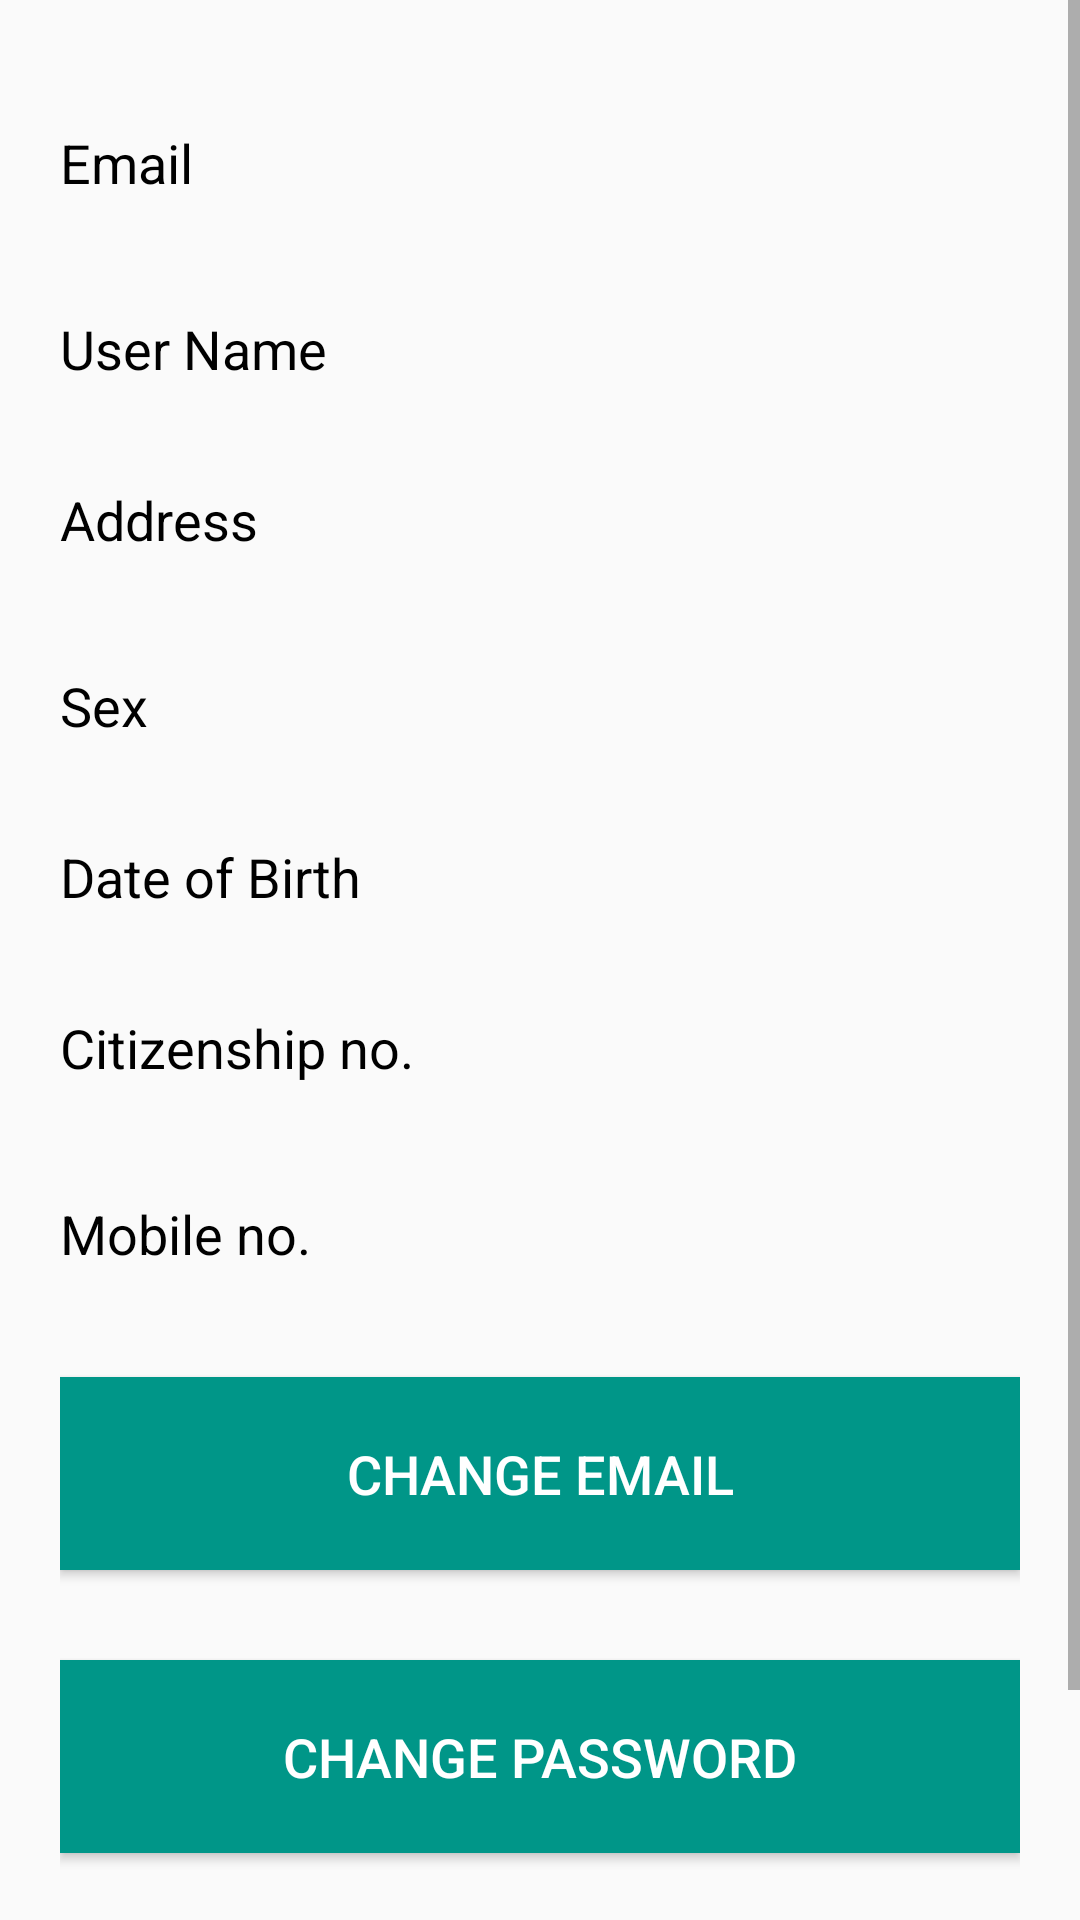

Reconstruct the res/layout file that produces this screen, plus the resources it refers to.
<!-- AndroidManifest.xml: application theme AppTheme -->
<!-- res/layout/content_my_information.xml -->
<?xml version="1.0" encoding="utf-8"?>
<RelativeLayout xmlns:android="http://schemas.android.com/apk/res/android"
    xmlns:app="http://schemas.android.com/apk/res-auto"
    xmlns:tools="http://schemas.android.com/tools"
    android:layout_width="match_parent"
    android:layout_height="match_parent"
    android:layout_marginTop="?attr/actionBarSize"
    tools:context="com.example.urgenism.tenantscreening.MyInformationActivity">


    <ScrollView
        android:layout_width="match_parent"
        android:layout_height="wrap_content">

        <LinearLayout
            android:layout_width="match_parent"
            android:layout_height="wrap_content"
            android:orientation="vertical"
            android:paddingTop="25dp"
            android:paddingLeft="20dp"
            android:paddingRight="20dp">
            <LinearLayout
                android:layout_width="match_parent"
                android:layout_height="wrap_content"
                android:layout_marginTop="15dp"
                android:layout_marginBottom="20dp">

                <TextView
                    android:layout_width="wrap_content"
                    android:layout_height="wrap_content"
                    android:layout_marginRight="20dp"
                    android:layout_marginEnd="20dp"
                    android:textSize="18sp"
                    android:textColor="#000000"
                    android:text="@string/emailtext"/>
                <TextView
                    android:id="@+id/email"
                    android:layout_width="match_parent"
                    android:layout_height="wrap_content"
                    android:textColor="#000000"
                    android:textSize="20sp" />
            </LinearLayout>
            <LinearLayout
                android:layout_width="match_parent"
                android:layout_height="wrap_content"
                android:layout_marginTop="15dp"
                android:layout_marginBottom="15dp">

                <TextView
                    android:layout_width="wrap_content"
                    android:layout_height="wrap_content"
                    android:layout_marginRight="20dp"
                    android:layout_marginEnd="20dp"
                    android:textSize="18sp"
                    android:textColor="#000000"
                    android:text="@string/user_name"/>

                <TextView
                    android:id="@+id/userName"
                    android:layout_width="match_parent"
                    android:layout_height="wrap_content"
                    android:textColor="#000000"
                    android:textSize="20sp" />
            </LinearLayout>

            <LinearLayout
                android:layout_width="wrap_content"
                android:layout_height="wrap_content"
                android:layout_marginTop="15dp"
                android:layout_marginBottom="20dp">
                <TextView
                    android:layout_width="wrap_content"
                    android:layout_height="wrap_content"
                    android:layout_marginRight="20dp"
                    android:layout_marginEnd="20dp"
                    android:textColor="#000000"
                    android:textSize="18sp"
                    android:text="@string/address"/>

                <TextView
                    android:id="@+id/address"
                    android:layout_width="match_parent"
                    android:layout_height="wrap_content"
                    android:textColor="#000000"
                    android:textSize="20sp" />
            </LinearLayout>
            <LinearLayout
                android:layout_width="match_parent"
                android:layout_height="wrap_content"
                android:layout_marginTop="15dp"
                android:layout_marginBottom="15dp">

                <TextView
                    android:layout_width="wrap_content"
                    android:layout_height="wrap_content"
                    android:layout_marginRight="20dp"
                    android:layout_marginEnd="20dp"
                    android:textSize="18sp"
                    android:textColor="#000000"
                    android:text="@string/sex"/>

                <TextView
                    android:id="@+id/sex"
                    android:layout_width="match_parent"
                    android:layout_height="wrap_content"
                    android:textColor="#000000"
                    android:textSize="20sp" />
            </LinearLayout>
            <LinearLayout
                android:layout_width="match_parent"
                android:layout_height="wrap_content"
                android:layout_marginTop="15dp"
                android:layout_marginBottom="15dp">

                <TextView
                    android:layout_width="wrap_content"
                    android:layout_height="wrap_content"
                    android:layout_marginRight="20dp"
                    android:layout_marginEnd="20dp"
                    android:textSize="18sp"
                    android:textColor="#000000"
                    android:text="@string/date_of_birth"/>

                <TextView
                    android:id="@+id/dateOfBirth"
                    android:layout_width="match_parent"
                    android:layout_height="wrap_content"
                    android:textColor="#000000"
                    android:textSize="20sp" />
            </LinearLayout>
            <LinearLayout
                android:layout_width="match_parent"
                android:layout_height="wrap_content"
                android:layout_marginTop="15dp"
                android:layout_marginBottom="15dp">

                <TextView
                    android:layout_width="wrap_content"
                    android:layout_height="wrap_content"
                    android:layout_marginRight="20dp"
                    android:layout_marginEnd="20dp"
                    android:textColor="#000000"
                    android:textSize="18sp"
                    android:text="@string/citizenship_number"/>

                <TextView
                    android:id="@+id/citizenshipNo"
                    android:layout_width="match_parent"
                    android:layout_height="wrap_content"
                    android:textColor="#000000"
                    android:textSize="20sp" />
            </LinearLayout>

            <LinearLayout
                android:layout_width="wrap_content"
                android:layout_height="wrap_content"
                android:layout_marginTop="20dp"
                android:layout_marginBottom="20dp">
                <TextView
                    android:layout_width="wrap_content"
                    android:layout_height="wrap_content"
                    android:layout_marginRight="20dp"
                    android:layout_marginEnd="20dp"
                    android:textSize="18sp"
                    android:textColor="#000000"
                    android:text="@string/mobText"/>
                <TextView
                    android:id="@+id/mobileNo"
                    android:layout_width="match_parent"
                    android:layout_height="wrap_content"
                    android:textColor="#000000"
                    android:textSize="20sp" />
            </LinearLayout>

            <Button
                style="?android:attr/buttonStyleSmall"
                android:background="#009688"
                android:textColor="#ffffff"
                android:id="@+id/updateEmail"
                android:layout_width="match_parent"
                android:layout_height="wrap_content"
                android:layout_marginTop="15dp"
                android:layout_marginBottom="15dp"
                android:padding="20dp"
                android:textSize="18sp"
                android:text="@string/change_email" />
            <Button
                style="?android:attr/buttonStyleSmall"
                android:background="#009688"
                android:textColor="#ffffff"
                android:id="@+id/updatePassword"
                android:layout_width="match_parent"
                android:layout_height="wrap_content"
                android:layout_marginTop="15dp"
                android:layout_marginBottom="15dp"
                android:padding="20dp"
                android:textSize="18sp"
                android:text="@string/change_password" />


            <Button
                style="?android:attr/buttonStyleSmall"
                android:background="#009688"
                android:textColor="#ffffff"
                android:id="@+id/updateAccount"
                android:layout_width="match_parent"
                android:layout_height="wrap_content"
                android:layout_marginTop="15dp"
                android:layout_marginBottom="15dp"
                android:padding="20dp"
                android:textSize="18sp"
                android:text="@string/profile_user" />


        </LinearLayout>
    </ScrollView>

</RelativeLayout>
<!-- resources referenced by this layout -->
<resources>
  <string name="address">Address</string>
  <string name="change_email">Change Email</string>
  <string name="change_password">Change Password</string>
  <string name="citizenship_number">Citizenship no.</string>
  <string name="date_of_birth">Date of Birth</string>
  <string name="emailtext">Email</string>
  <string name="mobText">Mobile no.</string>
  <string name="profile_user">Update user profile</string>
  <string name="sex">Sex</string>
  <string name="user_name">User Name</string>
  <style name="AppTheme" parent="Theme.AppCompat.Light.NoActionBar">
          
          <item name="windowNoTitle">true</item>
          <item name="colorPrimary">@color/colorPrimary</item>
          <item name="colorPrimaryDark">@color/colorPrimaryDark</item>
          <item name="colorAccent">@color/colorAccent</item>
      </style>
  <color name="colorPrimary">#d50000</color>
  <color name="colorPrimaryDark">#e53935</color>
  <color name="colorAccent">#2196f3</color>
</resources>
